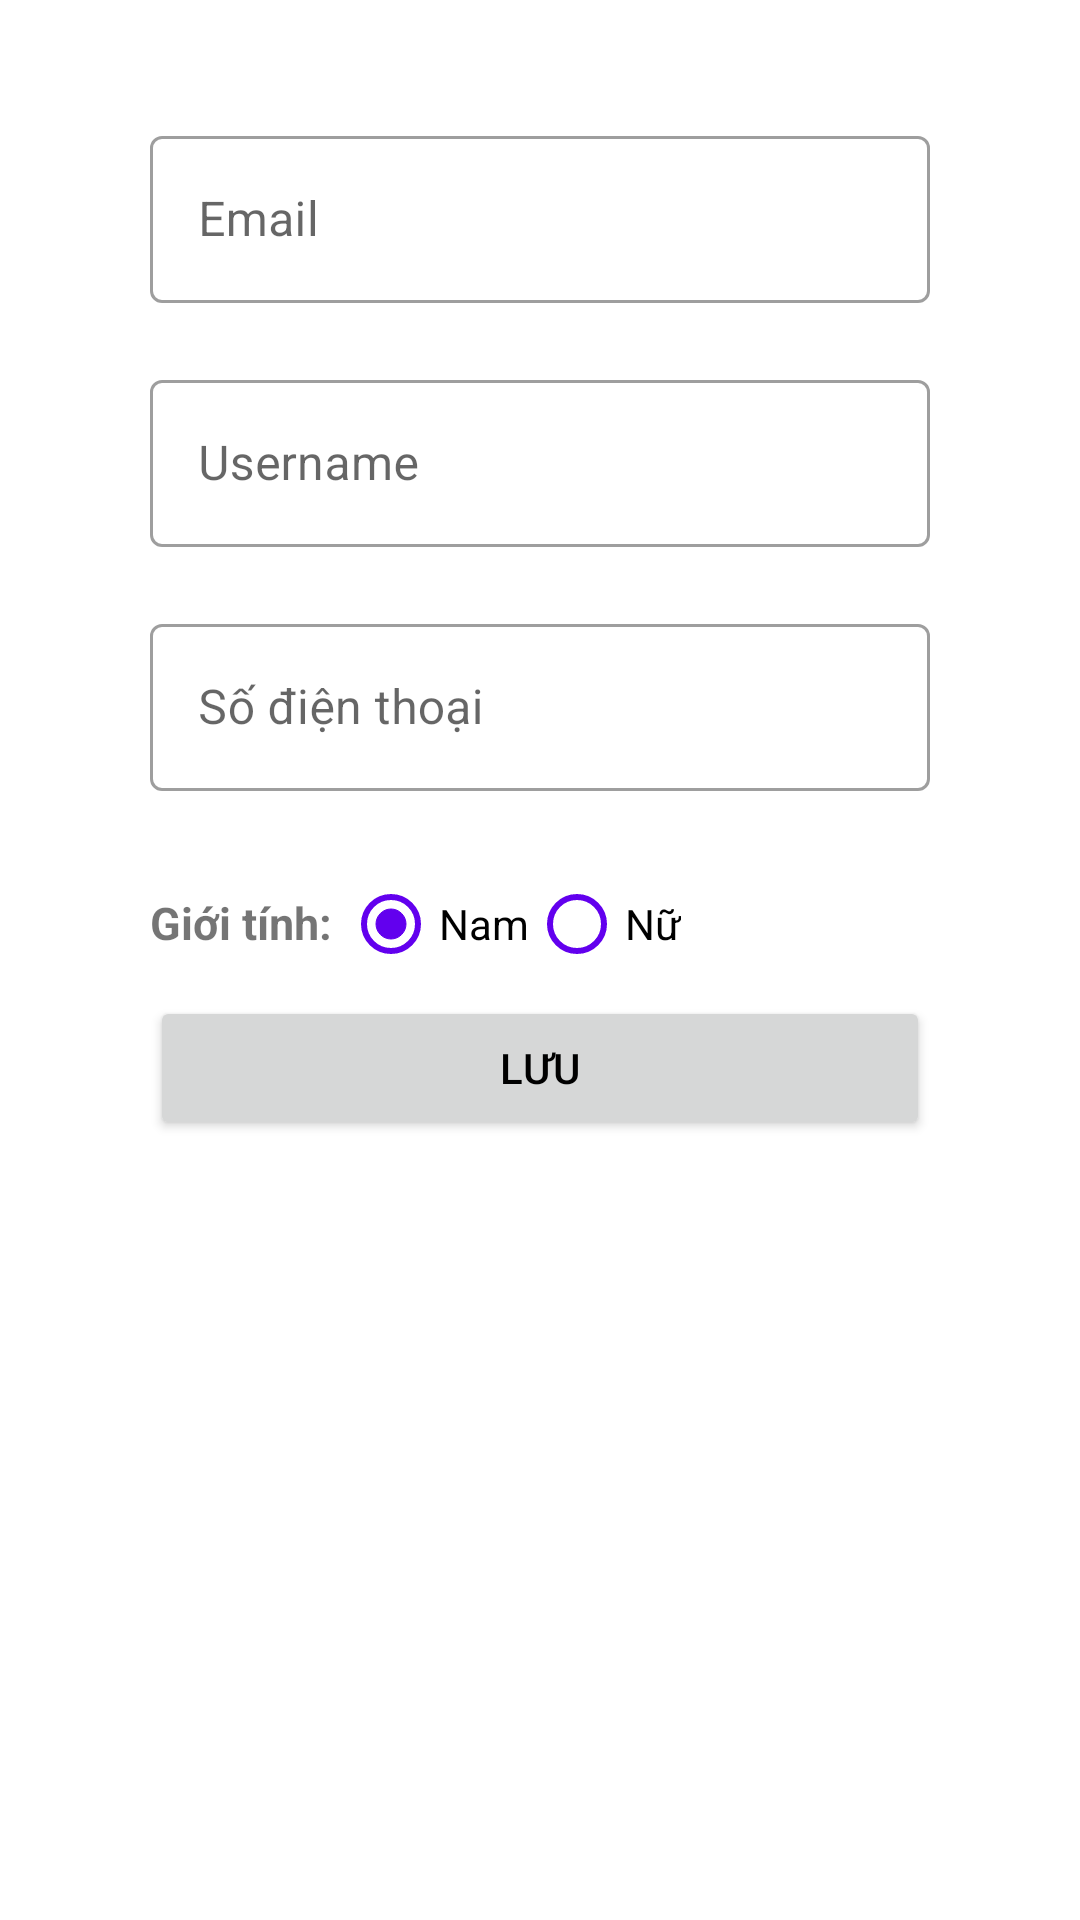

Layout XML and referenced resources for this Android screen:
<!-- AndroidManifest.xml: application theme Theme.SocialNetwork -->
<!-- res/layout/fragment_info.xml -->
<?xml version="1.0" encoding="utf-8"?>
<LinearLayout xmlns:android="http://schemas.android.com/apk/res/android"
    xmlns:app="http://schemas.android.com/apk/res-auto"
    xmlns:tools="http://schemas.android.com/tools"
    android:layout_width="match_parent"
    android:layout_height="match_parent"
    android:orientation="vertical"
    tools:context=".Fragment.InfoFragment">

    <com.google.android.material.textfield.TextInputLayout
        android:id="@+id/inputEmail"
        style="@style/Widget.MaterialComponents.TextInputLayout.OutlinedBox"
        android:layout_width="match_parent"
        android:layout_height="wrap_content"
        android:layout_marginLeft="50dp"
        android:layout_marginTop="40dp"
        android:layout_marginRight="50dp"
        app:errorEnabled="true">

        <com.google.android.material.textfield.TextInputEditText
            android:layout_width="match_parent"
            android:layout_height="wrap_content"
            android:hint="Email"
            android:editable="false" />
    </com.google.android.material.textfield.TextInputLayout>

    <com.google.android.material.textfield.TextInputLayout
        android:id="@+id/inputUsername"
        style="@style/Widget.MaterialComponents.TextInputLayout.OutlinedBox"
        android:layout_width="match_parent"
        android:layout_height="wrap_content"
        android:layout_marginLeft="50dp"
        android:layout_marginRight="50dp"
        app:errorEnabled="true">

        <com.google.android.material.textfield.TextInputEditText
            android:layout_width="match_parent"
            android:layout_height="wrap_content"
            android:hint="Username"
            android:imeOptions="actionNext"
            android:singleLine="true" />
    </com.google.android.material.textfield.TextInputLayout>

    <com.google.android.material.textfield.TextInputLayout
        android:id="@+id/inputPhone"
        style="@style/Widget.MaterialComponents.TextInputLayout.OutlinedBox"
        android:layout_width="match_parent"
        android:layout_height="wrap_content"
        android:layout_marginLeft="50dp"
        android:layout_marginRight="50dp"
        app:errorEnabled="true"
        app:layout_constraintBottom_toTopOf="@id/radioGroup"
        app:layout_constraintLeft_toLeftOf="parent"
        app:layout_constraintRight_toRightOf="parent"
        app:layout_constraintTop_toBottomOf="@id/inputUsername">

        <com.google.android.material.textfield.TextInputEditText
            android:layout_width="match_parent"
            android:layout_height="wrap_content"
            android:hint="Số điện thoại"
            android:imeOptions="actionDone"
            android:inputType="phone"
            android:singleLine="true" />
    </com.google.android.material.textfield.TextInputLayout>

    <RadioGroup
        android:id="@+id/radioGroup"
        android:layout_width="match_parent"
        android:layout_height="wrap_content"
        android:layout_marginLeft="50dp"
        android:layout_marginRight="50dp"
        android:gravity="left"
        android:orientation="horizontal">


        <TextView
            android:layout_width="wrap_content"
            android:layout_height="wrap_content"
            android:text="Giới tính: "
            android:textSize="15dp"
            android:textStyle="bold" />

        <RadioButton
            android:id="@+id/radioButtonMale"
            android:layout_width="wrap_content"
            android:layout_height="wrap_content"
            android:buttonTint="?android:colorPrimary"
            android:checked="true"
            android:text="Nam" />

        <RadioButton
            android:id="@+id/radioButtonFemale"
            android:layout_width="wrap_content"
            android:layout_height="wrap_content"
            android:buttonTint="?android:colorPrimary"
            android:text="Nữ" />
    </RadioGroup>

    <Button
        android:id="@+id/buttonSave"
        android:layout_width="match_parent"
        android:layout_height="wrap_content"
        android:layout_marginLeft="50dp"
        android:layout_marginRight="50dp"
        android:text="Lưu" />
</LinearLayout>
<!-- resources referenced by this layout -->
<resources>
  <style name="Theme.SocialNetwork" parent="Theme.MaterialComponents.DayNight.DarkActionBar">
          
          <item name="colorPrimary">@color/purple_500</item>
          <item name="colorPrimaryVariant">@color/purple_700</item>
          <item name="colorOnPrimary">@color/white</item>
          
          <item name="colorSecondary">@color/teal_200</item>
          <item name="colorSecondaryVariant">@color/teal_700</item>
          <item name="colorOnSecondary">@color/black</item>
          
          <item name="android:statusBarColor">?attr/colorPrimaryVariant</item>
          
          <item name="android:textColorPrimary">@color/black</item>
          <item name="android:strokeColor">@color/black</item>
      </style>
  <!-- not gathered from this repository: default colours our renderer supplied (Android Studio template values) -->
  <color name="purple_500">#FF6200EE</color>
  <color name="purple_700">#FF3700B3</color>
  <color name="teal_200">#FF03DAC5</color>
  <color name="teal_700">#FF018786</color>
  <color name="black">#FF000000</color>
  <color name="white">#FFFFFFFF</color>
</resources>
